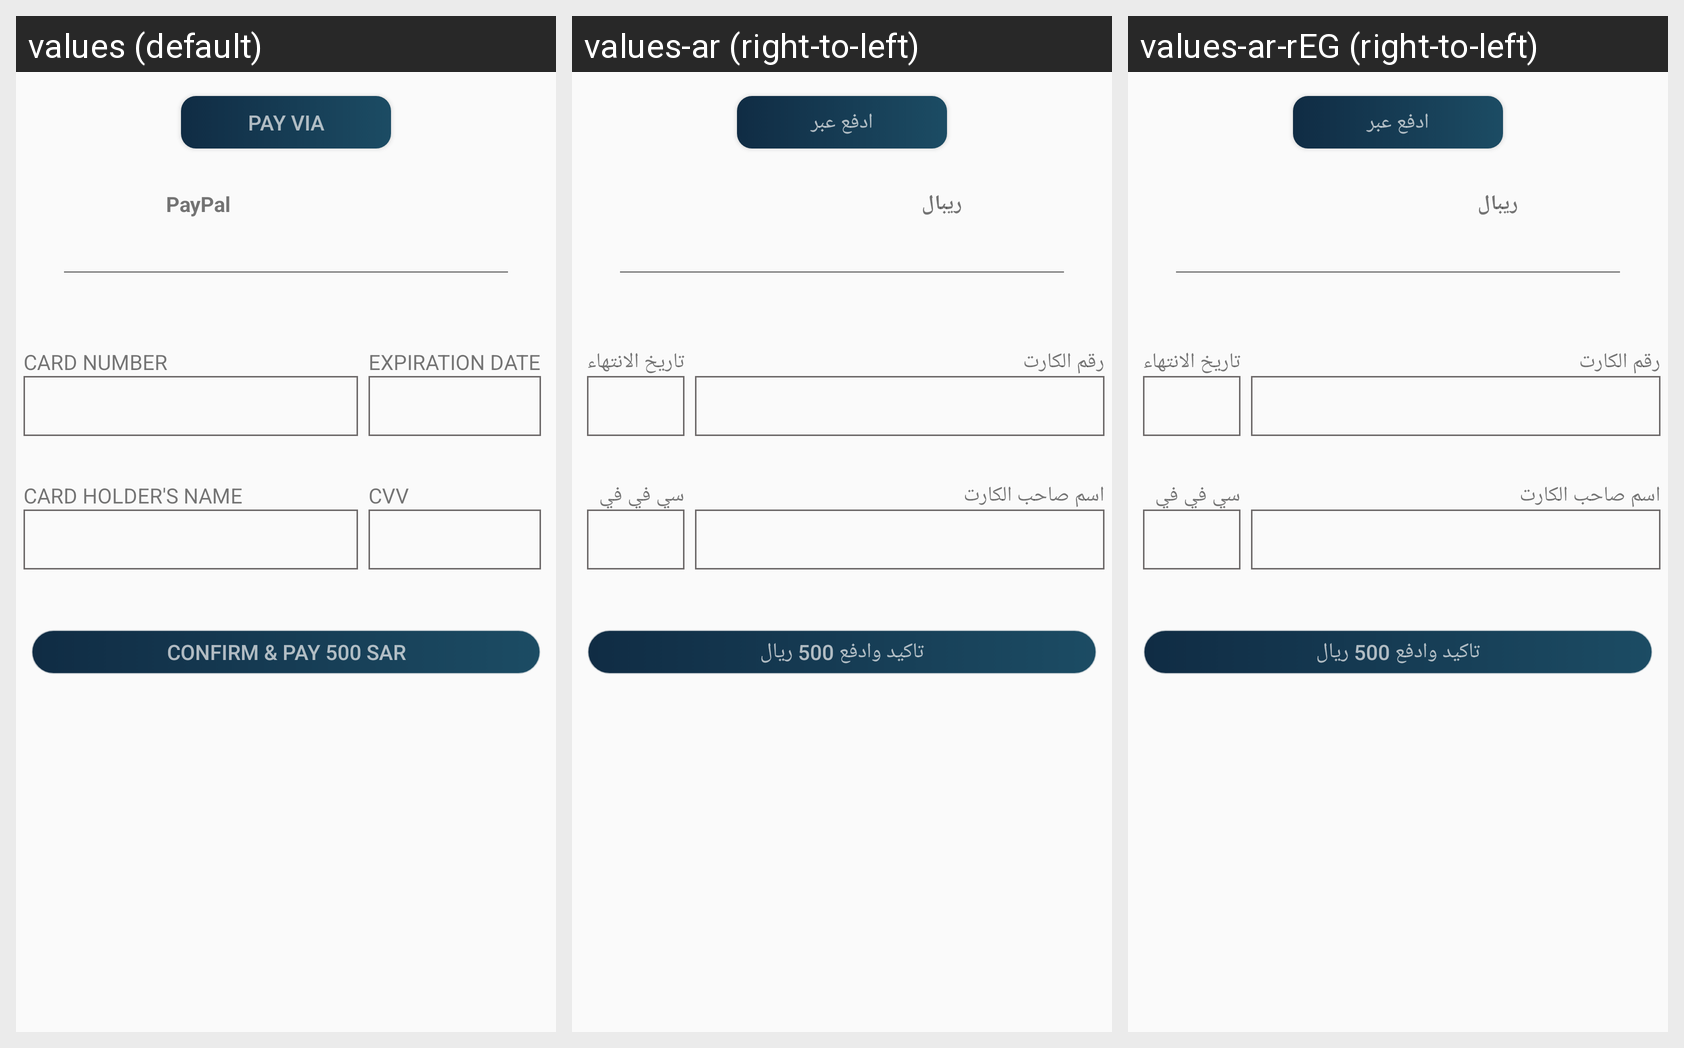

Here is an Android app screen in its default locale and in the app's own translations. Write out the translated-string differences for the strings that appear on this screen.
Android screen res/layout/fragment_payment_type.xml rendered under 3 locales, left to right: values (default), values-ar (right-to-left), values-ar-rEG (right-to-left). Device: Nexus 5 (rendered at 1080×1920; each locale shown at half size, 540×960, under a caption strip naming it); theme AppTheme.
Strings drawn on this screen, with the default value and each locale's value (text and hints the layout hard-codes, and strings that could not be matched under every locale, appear in the picture but are not listed):

pay_via
  values: Pay Via
  values-ar: ادفع عبر
  values-ar-rEG: ادفع عبر

paypal
  values: PayPal
  values-ar: ريبال
  values-ar-rEG: ريبال

card_number
  values: CARD NUMBER
  values-ar: رقم الكارت
  values-ar-rEG: رقم الكارت

card_honer
  values: CARD HOLDER'S NAME
  values-ar: اسم صاحب الكارت
  values-ar-rEG: اسم صاحب الكارت

expire_date
  values: EXPIRATION DATE
  values-ar: تاريخ الانتهاء
  values-ar-rEG: تاريخ الانتهاء

cvv
  values: CVV
  values-ar: سي في في
  values-ar-rEG: سي في في

confirm_pay
  values: Confirm & Pay 500 SAR
  values-ar: تاكيد وادفع 500 ريال
  values-ar-rEG: تاكيد وادفع 500 ريال
